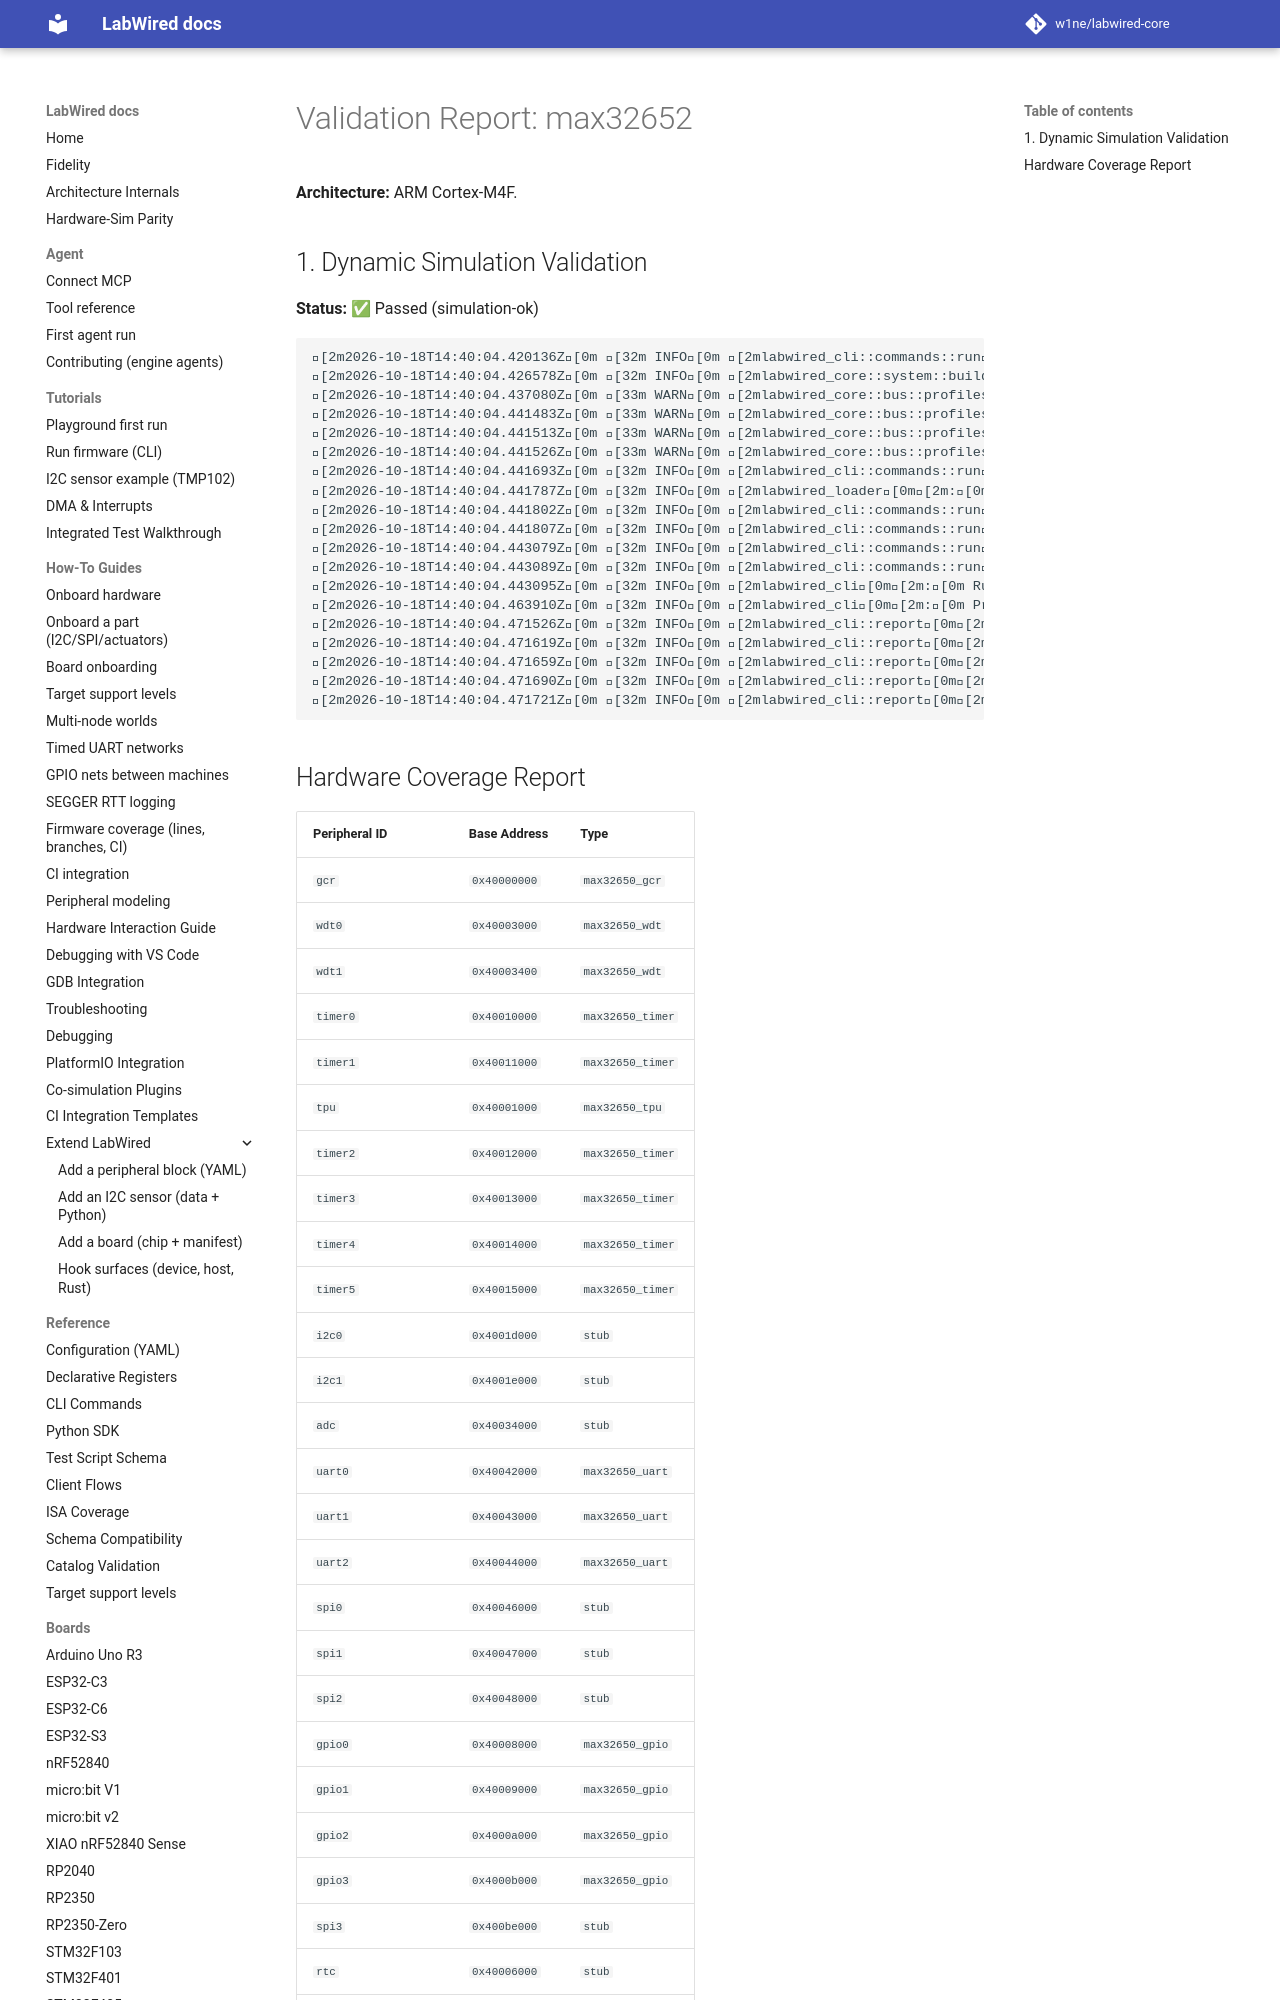

repository: MbedLabs/labwired-core · page: boards/max32652/index.html · generator: mkdocs

# Validation Report: max32652

**Architecture:** ARM Cortex-M4F.

## 1. Dynamic Simulation Validation
**Status:** ✅ Passed (simulation-ok)

```text
[2m2026-10-18T14:40:04.420136Z[0m [32m INFO[0m [2mlabwired_cli::commands::run[0m[2m:[0m Starting LabWired Simulator
[2m2026-10-18T14:40:04.426578Z[0m [32m INFO[0m [2mlabwired_core::system::builder[0m[2m:[0m Loading chip descriptor: ../../chips/onboarding/max32652.yaml
[2m2026-10-18T14:40:04.437080Z[0m [33m WARN[0m [2mlabwired_core::bus::profiles[0m[2m:[0m GPIO type 'max32650_gpio' (peripheral 'gpio0') has no dedicated register model; falling back to the STM32F1 placeholder layout. This is a known-incomplete onboarding model — set `config.profile` or add a real model for correct behaviour.
[2m2026-10-18T14:40:04.441483Z[0m [33m WARN[0m [2mlabwired_core::bus::profiles[0m[2m:[0m GPIO type 'max32650_gpio' (peripheral 'gpio1') has no dedicated register model; falling back to the STM32F1 placeholder layout. This is a known-incomplete onboarding model — set `config.profile` or add a real model for correct behaviour.
[2m2026-10-18T14:40:04.441513Z[0m [33m WARN[0m [2mlabwired_core::bus::profiles[0m[2m:[0m GPIO type 'max32650_gpio' (peripheral 'gpio2') has no dedicated register model; falling back to the STM32F1 placeholder layout. This is a known-incomplete onboarding model — set `config.profile` or add a real model for correct behaviour.
[2m2026-10-18T14:40:04.441526Z[0m [33m WARN[0m [2mlabwired_core::bus::profiles[0m[2m:[0m GPIO type 'max32650_gpio' (peripheral 'gpio3') has no dedicated register model; falling back to the STM32F1 placeholder layout. This is a known-incomplete onboarding model — set `config.profile` or add a real model for correct behaviour.
[2m2026-10-18T14:40:04.441693Z[0m [32m INFO[0m [2mlabwired_cli::commands::run[0m[2m:[0m Loading firmware: "/home/andrii/Projects/labwired-renode/core/tests/fixtures/uart-ok-thumbv7m.elf"
[2m2026-10-18T14:40:04.441787Z[0m [32m INFO[0m [2mlabwired_loader[0m[2m:[0m ELF Entry Point: 0x401
[2m2026-10-18T14:40:04.441802Z[0m
